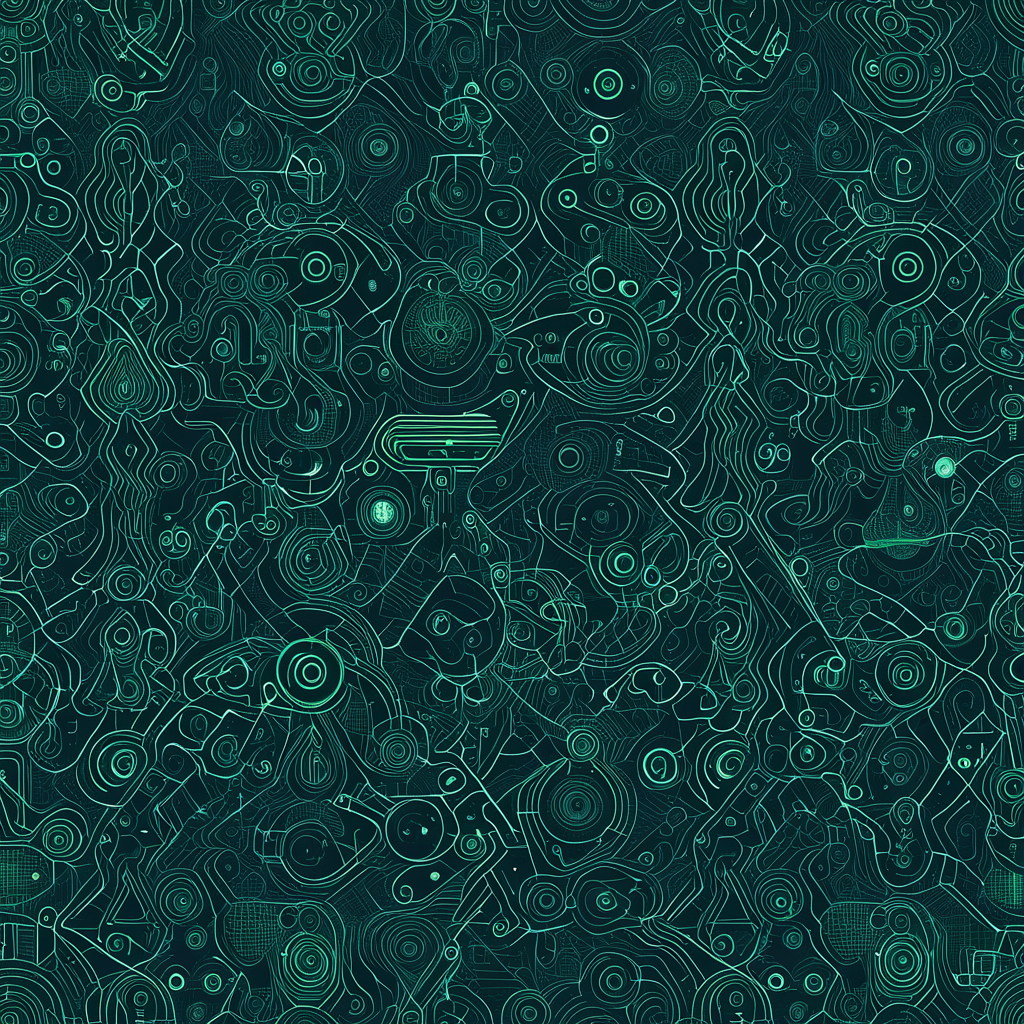
Generation parameters embedded in this image by AUTOMATIC1111 Stable Diffusion web UI or a fork of it (Forge, ...) (PNG 'parameters' text chunk):
<lora:seamless_texture:1> smlstxtr,  The Birth of the First Gods (various mythologies), (Surrealism:1.1) (Cyberpunk:1.3), seamless pattern
Negative prompt: bad hands, bad feet, bad faces, weird arms and legs, tattoo, statue, picture frame
Steps: 30, Sampler: DPM++ 2M, Schedule type: Karras, CFG scale: 7, Seed: 3140248133, Size: 1024x1024, Model hash: 33e58e8668, Model: Juggernaut-XI-byRunDiffusion, Token merging ratio: 0.1, Tiling: True, Lora hashes: "seamless_texture: 14f7c93cfec7", Version: v1.10.1